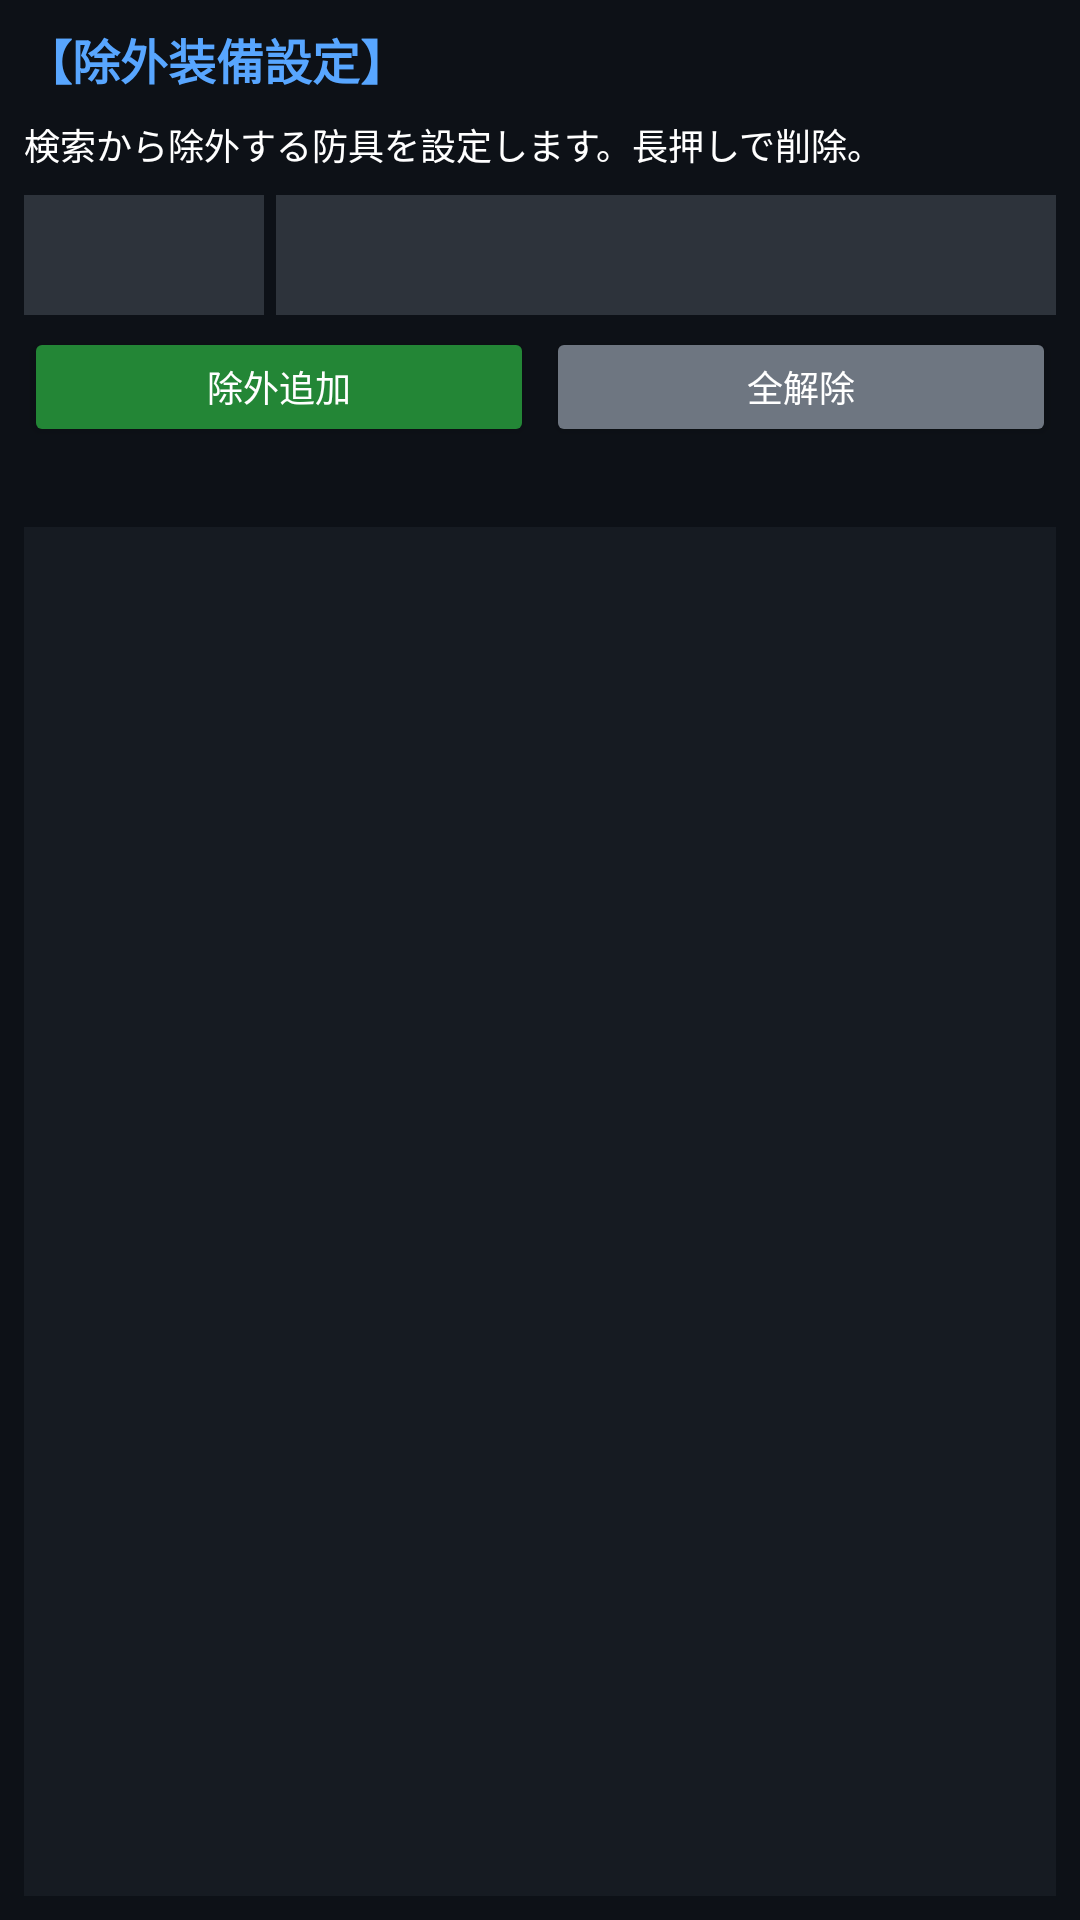

Write the Android layout XML for this screen, with the resource values it uses.
<!-- AndroidManifest.xml: application theme Theme.GanSimu -->
<!-- res/layout/fragment_equipment_exclude.xml -->
<?xml version="1.0" encoding="utf-8"?>
<LinearLayout xmlns:android="http://schemas.android.com/apk/res/android"
    android:layout_width="match_parent" android:layout_height="match_parent"
    android:orientation="vertical" android:background="@color/bg_dark" android:padding="8dp">
    <TextView android:layout_width="match_parent" android:layout_height="wrap_content"
        android:text="【除外装備設定】" android:textColor="@color/accent_color"
        android:textSize="16sp" android:textStyle="bold" android:paddingBottom="8dp"/>
    <TextView android:layout_width="match_parent" android:layout_height="wrap_content"
        android:text="検索から除外する防具を設定します。長押しで削除。"
        android:textColor="@color/white" android:textSize="12sp" android:paddingBottom="8dp"/>
    <LinearLayout android:layout_width="match_parent" android:layout_height="wrap_content"
        android:orientation="horizontal" android:layout_marginBottom="4dp">
        <Spinner android:id="@+id/spinnerExcludeSlot" android:layout_width="80dp"
            android:layout_height="40dp" android:background="@color/input_bg"
            android:popupBackground="@color/panel_bg" android:layout_marginEnd="4dp"/>
        <Spinner android:id="@+id/spinnerExcludeEquip" android:layout_width="0dp"
            android:layout_height="40dp" android:layout_weight="1"
            android:background="@color/input_bg" android:popupBackground="@color/panel_bg"/>
    </LinearLayout>
    <LinearLayout android:layout_width="match_parent" android:layout_height="wrap_content"
        android:orientation="horizontal" android:layout_marginBottom="8dp">
        <Button android:id="@+id/btnAddExclude" android:layout_width="0dp"
            android:layout_height="40dp" android:layout_weight="1" android:text="除外追加"
            android:textColor="@color/white" android:backgroundTint="@color/btn_add"
            android:textSize="12sp" android:layout_marginEnd="4dp"/>
        <Button android:id="@+id/btnClearExclude" android:layout_width="0dp"
            android:layout_height="40dp" android:layout_weight="1" android:text="全解除"
            android:textColor="@color/white" android:backgroundTint="@color/btn_clear"
            android:textSize="12sp"/>
    </LinearLayout>
    <TextView android:id="@+id/tvExcludeCount" android:layout_width="match_parent"
        android:layout_height="wrap_content" android:textColor="@color/label_color"
        android:textSize="11sp" android:paddingBottom="4dp"/>
    <ListView android:id="@+id/listExcluded" android:layout_width="match_parent"
        android:layout_height="0dp" android:layout_weight="1"
        android:background="@color/panel_bg" android:divider="@color/divider_color"
        android:dividerHeight="1dp"/>
</LinearLayout>
<!-- resources referenced by this layout -->
<resources>
  <color name="accent_color">#58a6ff</color>
  <color name="bg_dark">#0d1117</color>
  <color name="btn_add">#238636</color>
  <color name="btn_clear">#6e7681</color>
  <color name="divider_color">#30363d</color>
  <color name="input_bg">#2d333b</color>
  <color name="label_color">#8b949e</color>
  <color name="panel_bg">#161b22</color>
  <color name="white">#FFFFFF</color>
  <style name="Theme.GanSimu" parent="Theme.MaterialComponents.DayNight.DarkActionBar">
          <item name="colorPrimary">@color/toolbar_color</item>
          <item name="colorPrimaryVariant">@color/panel_bg</item>
          <item name="colorOnPrimary">@color/white</item>
          <item name="colorSecondary">@color/accent_color</item>
          <item name="colorOnSecondary">@color/white</item>
          <item name="android:windowBackground">@color/bg_dark</item>
          <item name="android:statusBarColor">@color/toolbar_color</item>
          <item name="android:navigationBarColor">@color/bg_dark</item>
          <item name="windowActionBar">false</item>
          <item name="windowNoTitle">true</item>
      </style>
  <color name="toolbar_color">#21262d</color>
</resources>
